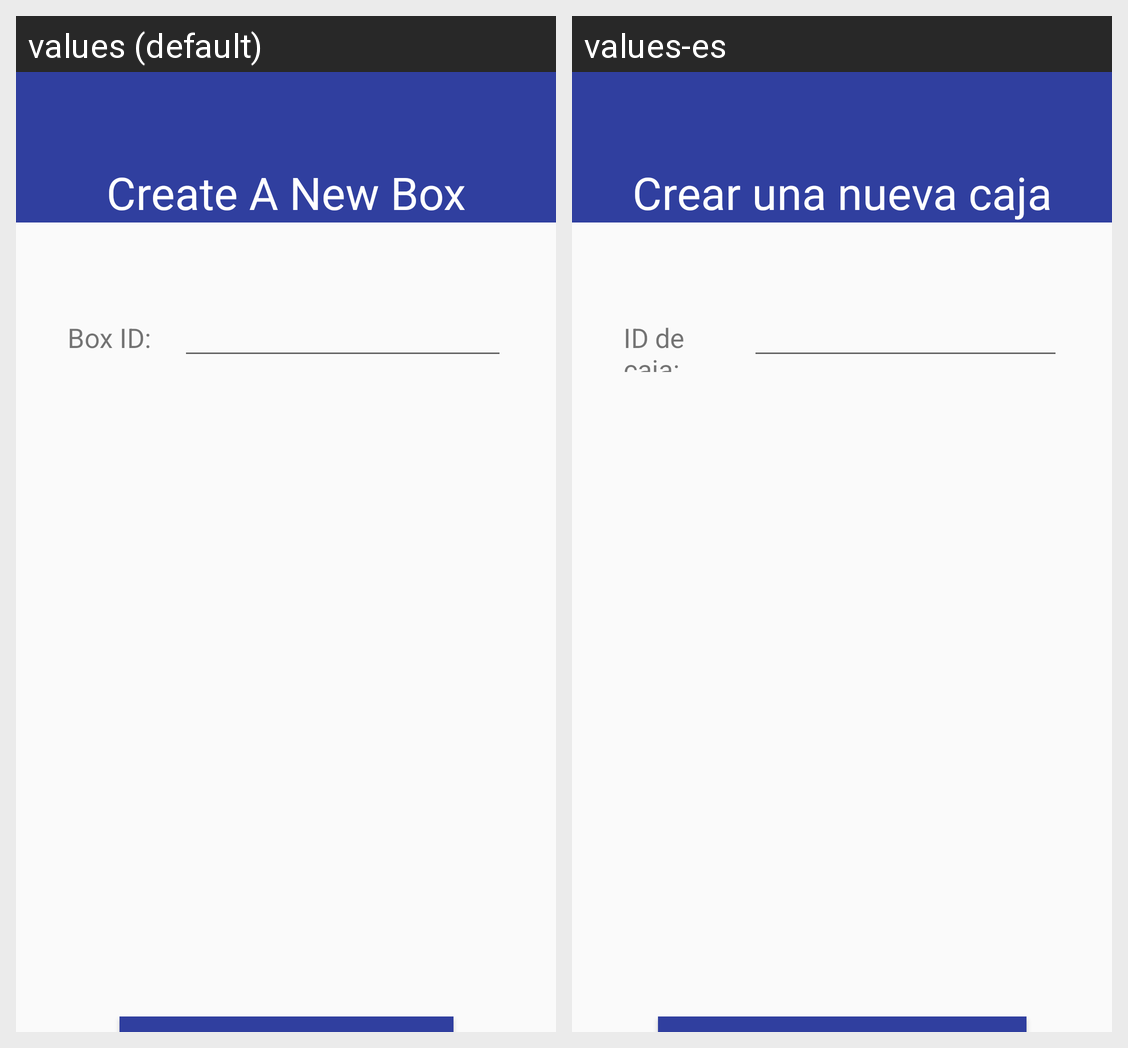

For this localized Android screen grid, give each drawn string resource with its value in every locale shown.
Android screen res/layout/fragment_request_accept_response_create_box.xml rendered under 2 locales, left to right: values (default), values-es. Device: Nexus 5 (rendered at 1080×1920; each locale shown at half size, 540×960, under a caption strip naming it); theme AppTheme.
Strings drawn on this screen, with the default value and each locale's value (text and hints the layout hard-codes, and strings that could not be matched under every locale, appear in the picture but are not listed):

create_box
  values: Create A New Box
  values-es: Crear una nueva caja

box_id
  values: Box ID:
  values-es: ID de caja:
